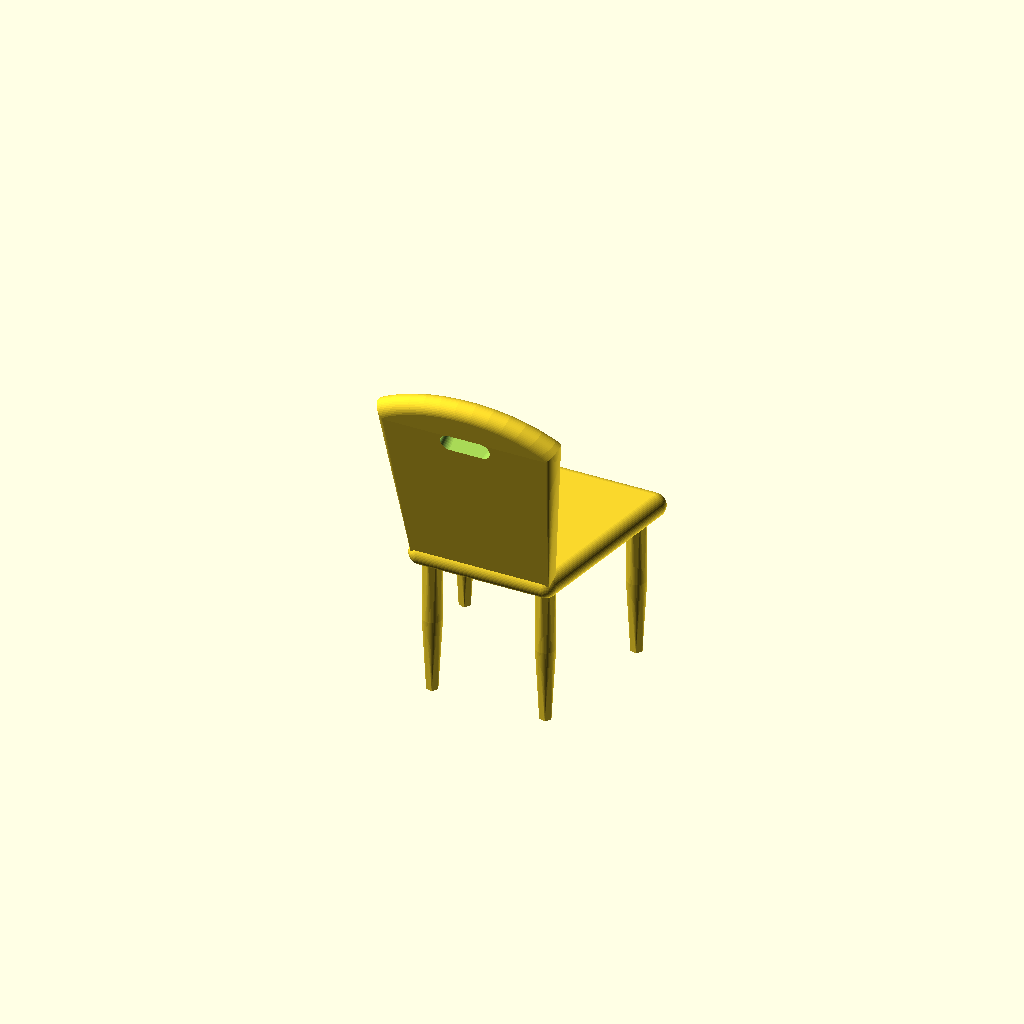
Cell 1: rendered with the file's own defaults.
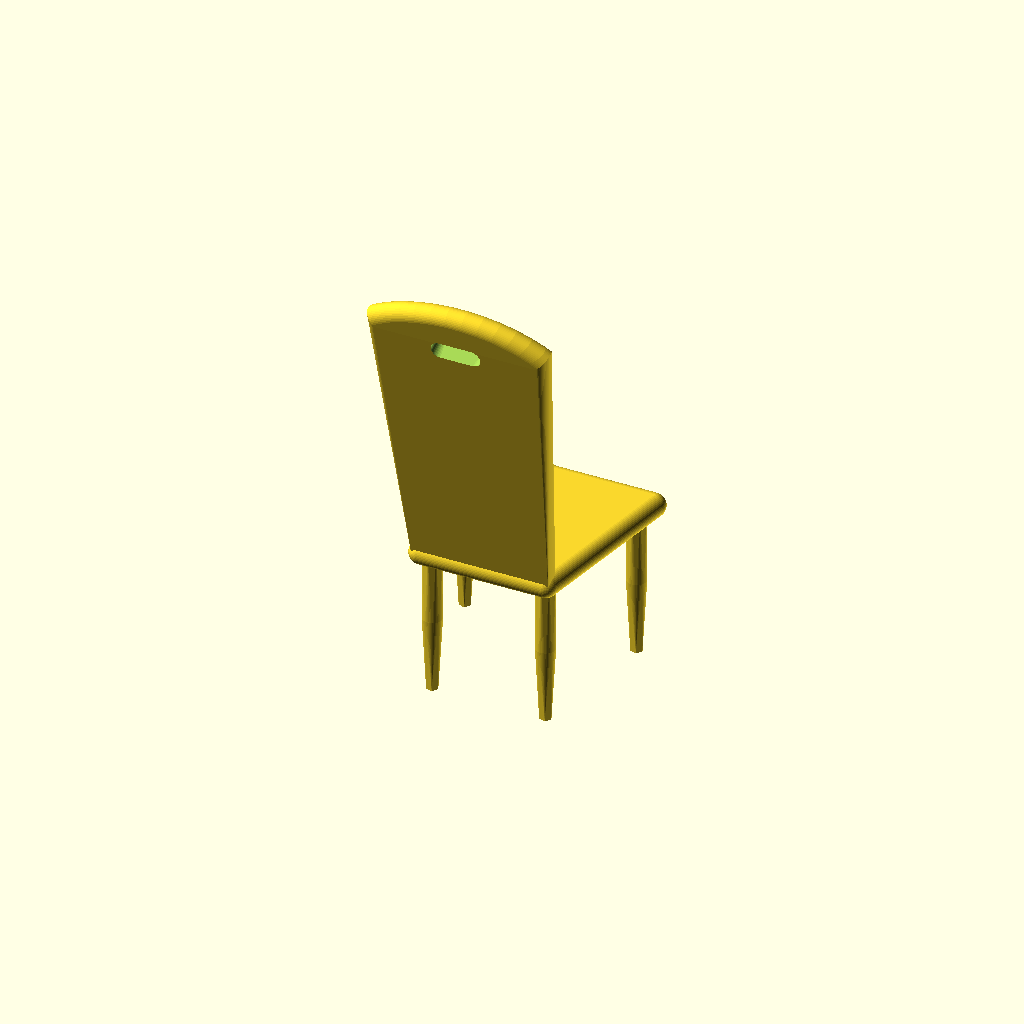
Cell 2 — chair_back_height set to 60, the other parameters unchanged.
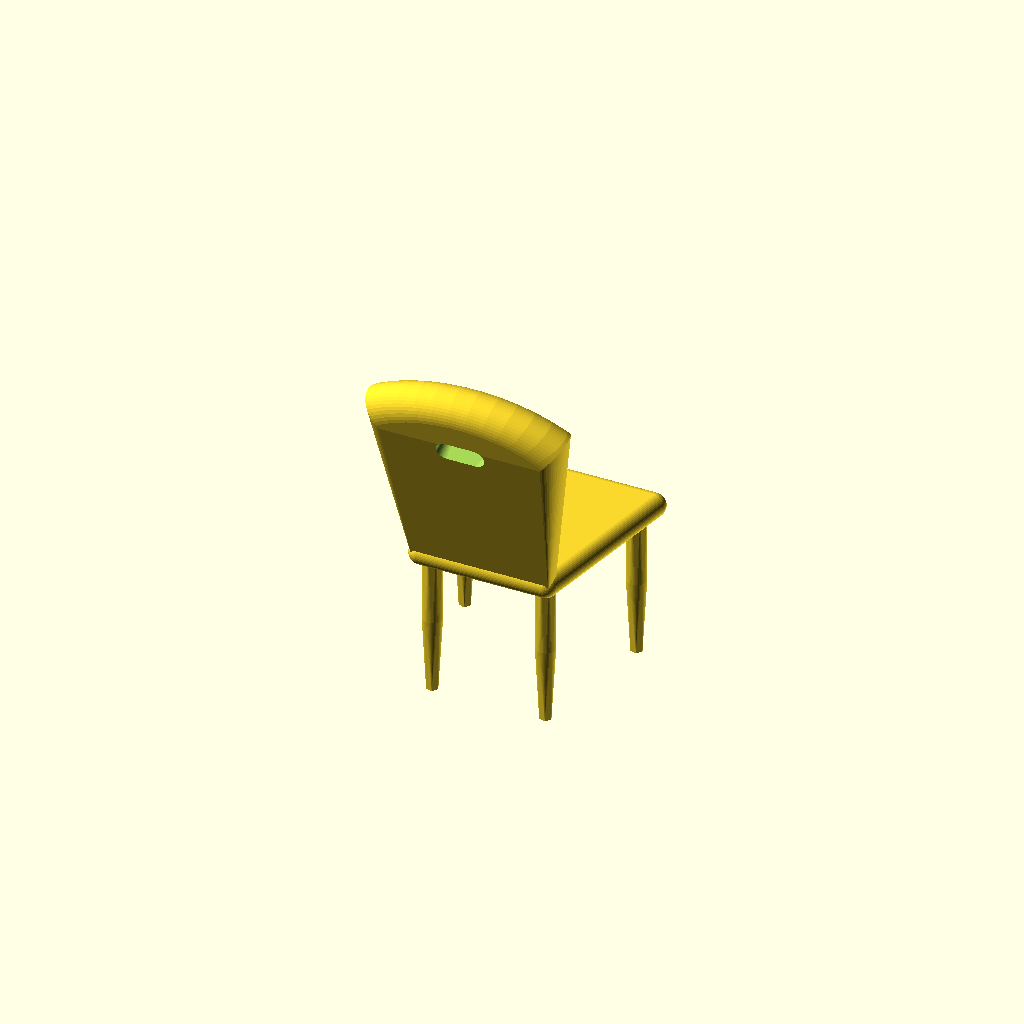
Cell 3: the same model with chair_back_top_thickness = 6.
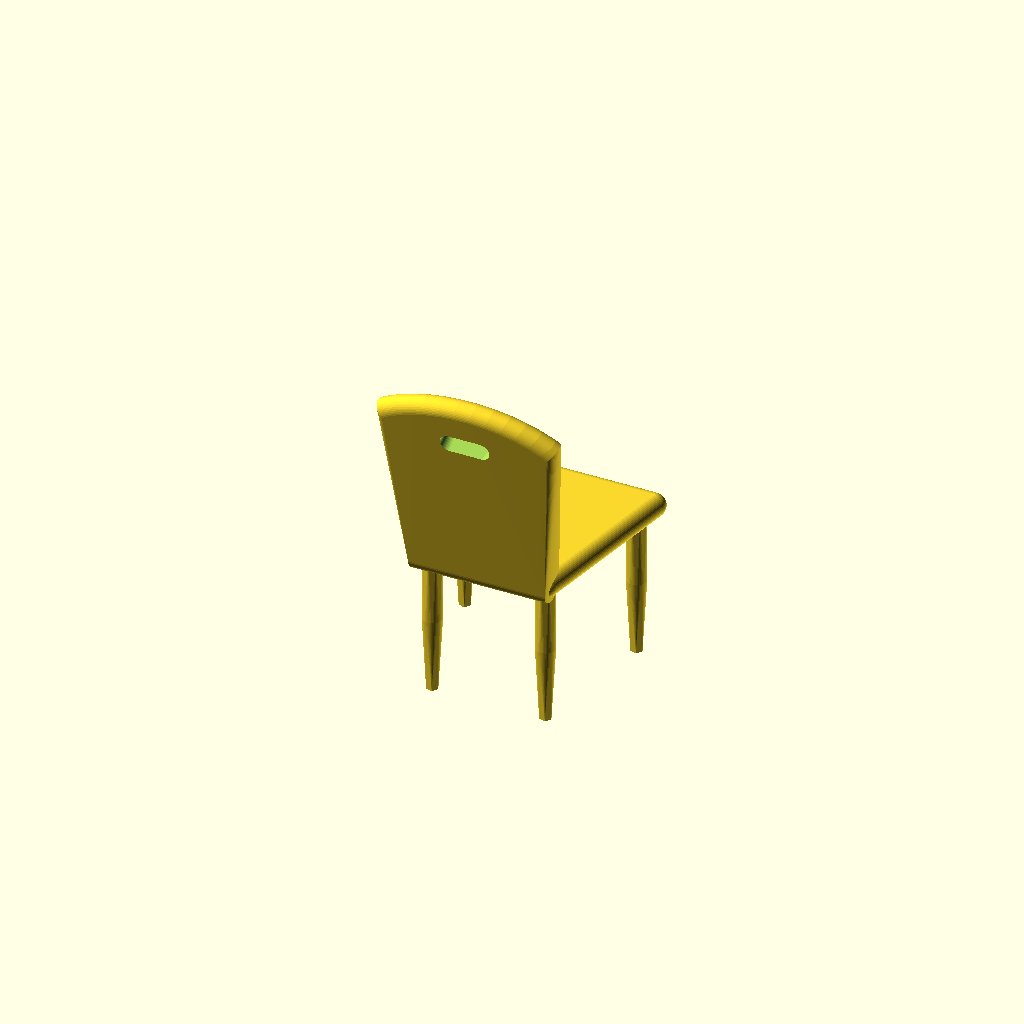
Cell 4 — chair_back_bottom_thickness set to 4, the other parameters unchanged.
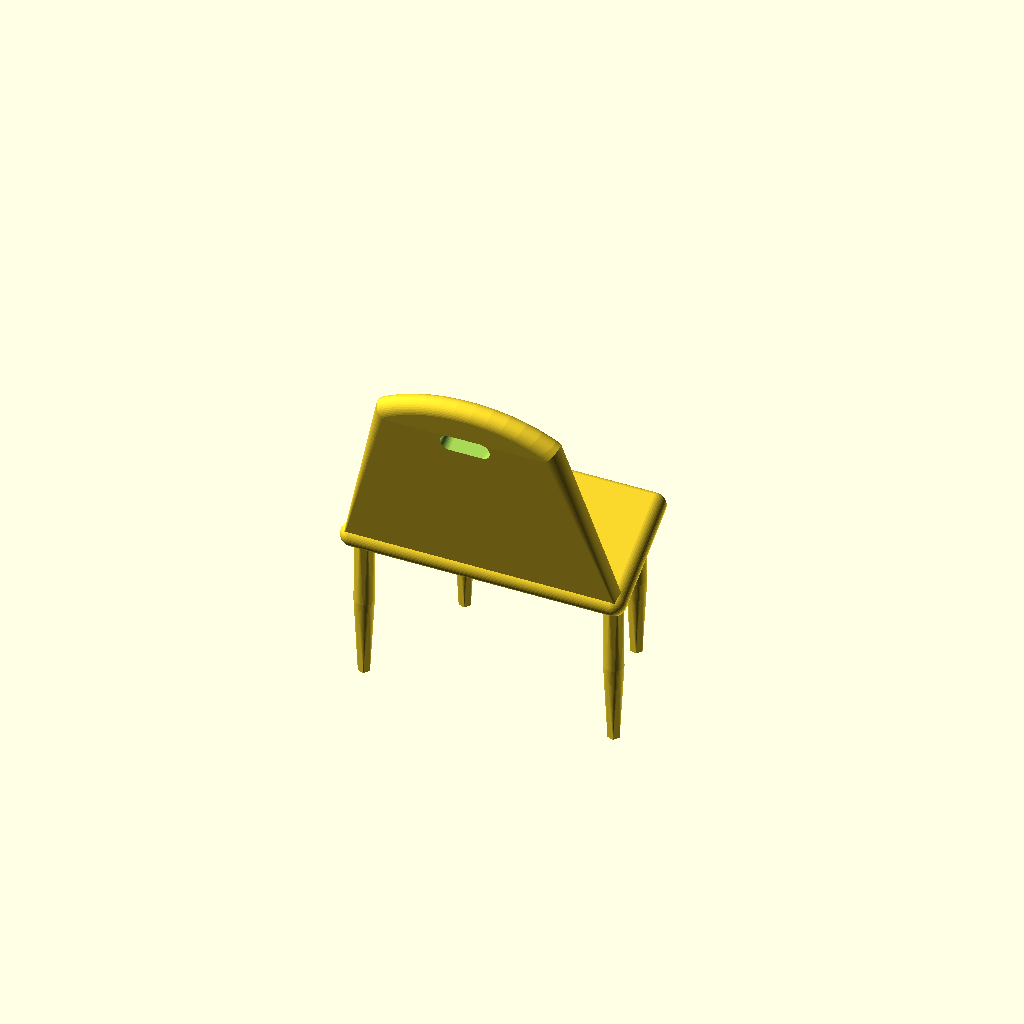
Cell 5: the same model with chair_back_bottom_width = 70.
One fixed orthographic camera (rotation 55°, 0°, 25°; colour scheme Cornfield) for every cell.
OpenSCAD source file inputs/thingiverse/files/thing-2737746/files/chair-build.scad:
back();
seat();
legs();
/* [Hidden] */

/* [Chair Back] */
//Chair Back Height (mm)
chair_back_height = 30;
//Chair Back Top Thickness (mm)
chair_back_top_thickness = 3;
//Chair Back Bottom Thickness (mm)
chair_back_bottom_thickness = 2;
//Chair Back Bottom Width (mm)
chair_back_bottom_width = 35;
//Hand Hold Width (mm)
chair_back_handhold_width = 6;
//Hand Hold Height (mm)
chair_back_handhold_height = 1;
//Chair Angel
chair_back_angle = 10;

/* [Chair Seat] */
//Chair Seat Thickness (mm)
chair_seat_thickness = 3;
//Chair Seat Depth (mm)
chair_seat_depth = 40;
//Chair Seat Front Width (mm)
chair_seat_front_width = 50;


/* [Chair Legs] */
//Leg Height (mm)
leg_height = 40;
//Leg Edge Offset
leg_edge_offset = 3;
//Leg Top Thickness (mm)
leg_top_thickness = 2.5;
//Leg Middle Thickness (mm)
leg_middle_thickness = 2.5;
//Leg Bottom Thickness (mm)
leg_bottom_thickness = 1.5;
module legs() {
    translate([chair_back_bottom_width/2-leg_edge_offset,leg_edge_offset,0]) {
        leg();
    }

    translate([-chair_back_bottom_width/2+leg_edge_offset,leg_edge_offset,0]) {
        leg();
    }

    translate([chair_seat_front_width/2-leg_edge_offset,chair_seat_depth-leg_edge_offset,0]) {
        leg();
    }

    translate([-chair_seat_front_width/2+leg_edge_offset,chair_seat_depth-leg_edge_offset,0]) {
        leg();
    }
}
module back() {

    rotate([chair_back_angle,0,0]) {
    translate([0,0,chair_back_height]) {
    rotate([90,0,0]) {
    difference() {
        hull() {
            scale([1.5,1,1]){
                intersection() {
                    rotate_extrude(convexity=10, $fn=50) {
                        translate([20,0,0]) {
                            circle(chair_back_top_thickness, $fn=50);
                        }
                    }
                    translate([0,40,0]){
                        rotate([0,0,30]){
                            linear_extrude(height=40, center=true) {
                                circle(50, $fn=3);
                            }
                        }
                    }
                }
            }

            translate([0,-chair_back_height,0]){
                rotate([0,90,0]){
                    linear_extrude(height=chair_back_bottom_width, center=true) {
                        circle(chair_back_bottom_thickness, $fn=50);
                    }
                }
            }
        }

        //hand hold
        hull() {
            translate([0,12,-10]){
                hull(){
                    translate([chair_back_handhold_width,0,0]){
                        sphere(chair_back_handhold_height, $fn=50);
                    }
                    translate([-chair_back_handhold_width,0,0]){
                        sphere(chair_back_handhold_height, $fn=50);
                    }
                }
            }

            translate([0,12,10]){
                hull(){
                    translate([3,0,0]){
                        sphere(3, $fn=50);
                    }
                    translate([-3,0,0]){
                        sphere(3, $fn=50);
                    }
                }
            }
        }
    }
    }
    }
    }
}
module leg() {
    hull() {
        cylinder(1, leg_top_thickness, leg_top_thickness, false);
        translate([0,0,-leg_height/2]) {
            sphere(leg_middle_thickness, $fn=50 );
        }
        translate([0,0,-leg_height]) {
            cylinder(1, leg_bottom_thickness, leg_bottom_thickness, false);
        }
    }
}
module seat() {
    hull() {
        translate([chair_back_bottom_width/2 - (chair_seat_thickness/2),0,0]){
            sphere(chair_seat_thickness, false, $fn=50);
        }
        translate([-chair_back_bottom_width/2 + (chair_seat_thickness/2),0,0]){
            sphere(chair_seat_thickness, false, $fn=50);
        }

        translate([chair_seat_front_width/2,chair_seat_depth,0]){
            sphere(chair_seat_thickness, false, $fn=50);
        }
        translate([-chair_seat_front_width/2,chair_seat_depth,0]){
            sphere(chair_seat_thickness, false, $fn=50);
        }
    }
}
Parameter table extracted from the source (name, type, default, range or options):
chair_back_height: number, default 30
chair_back_top_thickness: number, default 3
chair_back_bottom_thickness: number, default 2
chair_back_bottom_width: number, default 35
chair_back_handhold_width: number, default 6
chair_back_handhold_height: number, default 1
chair_back_angle: number, default 10
chair_seat_thickness: number, default 3
chair_seat_depth: number, default 40
chair_seat_front_width: number, default 50
leg_height: number, default 40
leg_edge_offset: number, default 3
leg_top_thickness: number, default 2.5
leg_middle_thickness: number, default 2.5
leg_bottom_thickness: number, default 1.5
